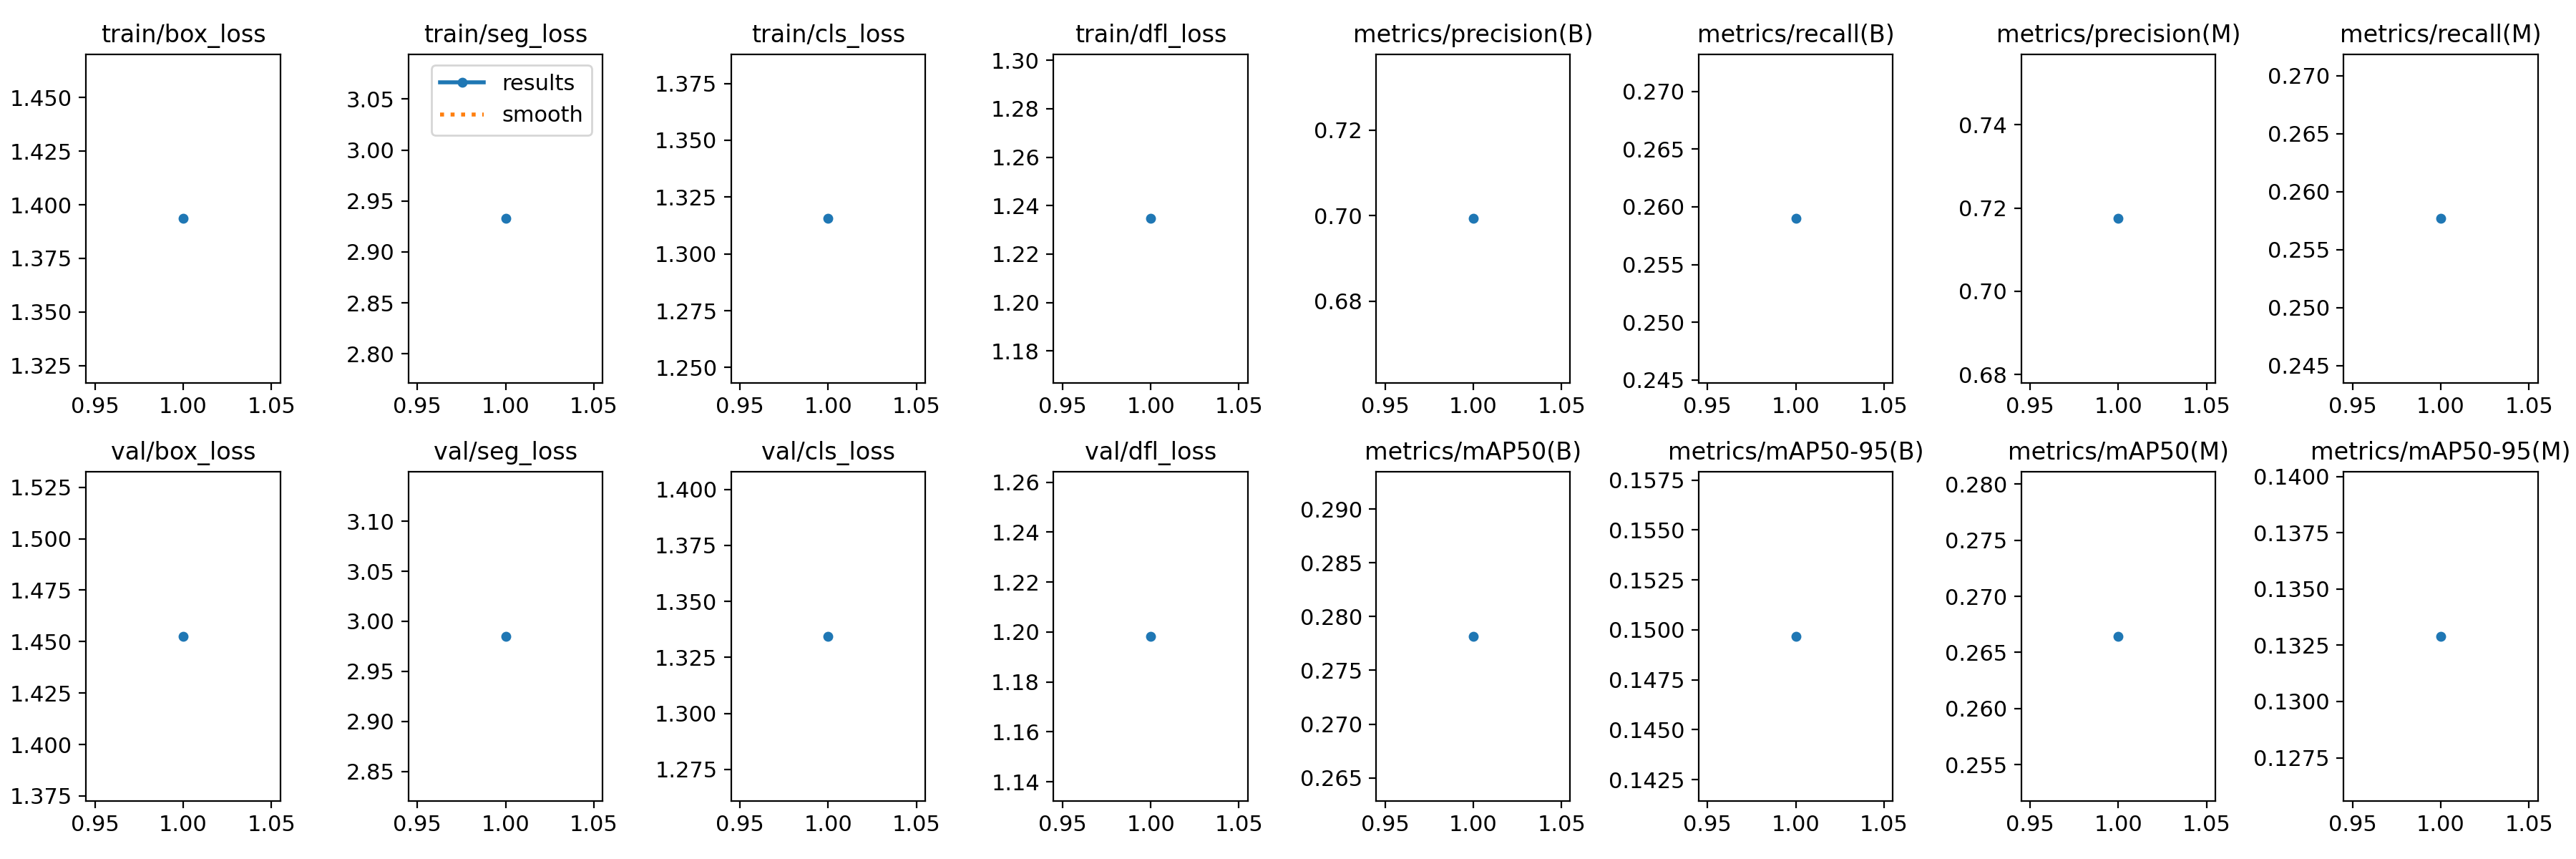

Data behind this chart, as committed beside it:
epoch, time, train/box_loss, train/seg_loss, train/cls_loss, train/dfl_loss, metrics/precision(B), metrics/recall(B), metrics/mAP50(B), metrics/mAP50-95(B), metrics/precision(M), metrics/recall(M), metrics/mAP50(M), metrics/mAP50-95(M), val/box_loss, val/seg_loss, val/cls_loss, val/dfl_loss, lr/pg0, lr/pg1, lr/pg2
1, 42.84, 1.394, 2.933, 1.316, 1.235, 0.6993, 0.259, 0.2782, 0.1497, 0.7175, 0.2577, 0.2664, 0.1329, 1.453, 2.985, 1.334, 1.198, 0, 0, 0
